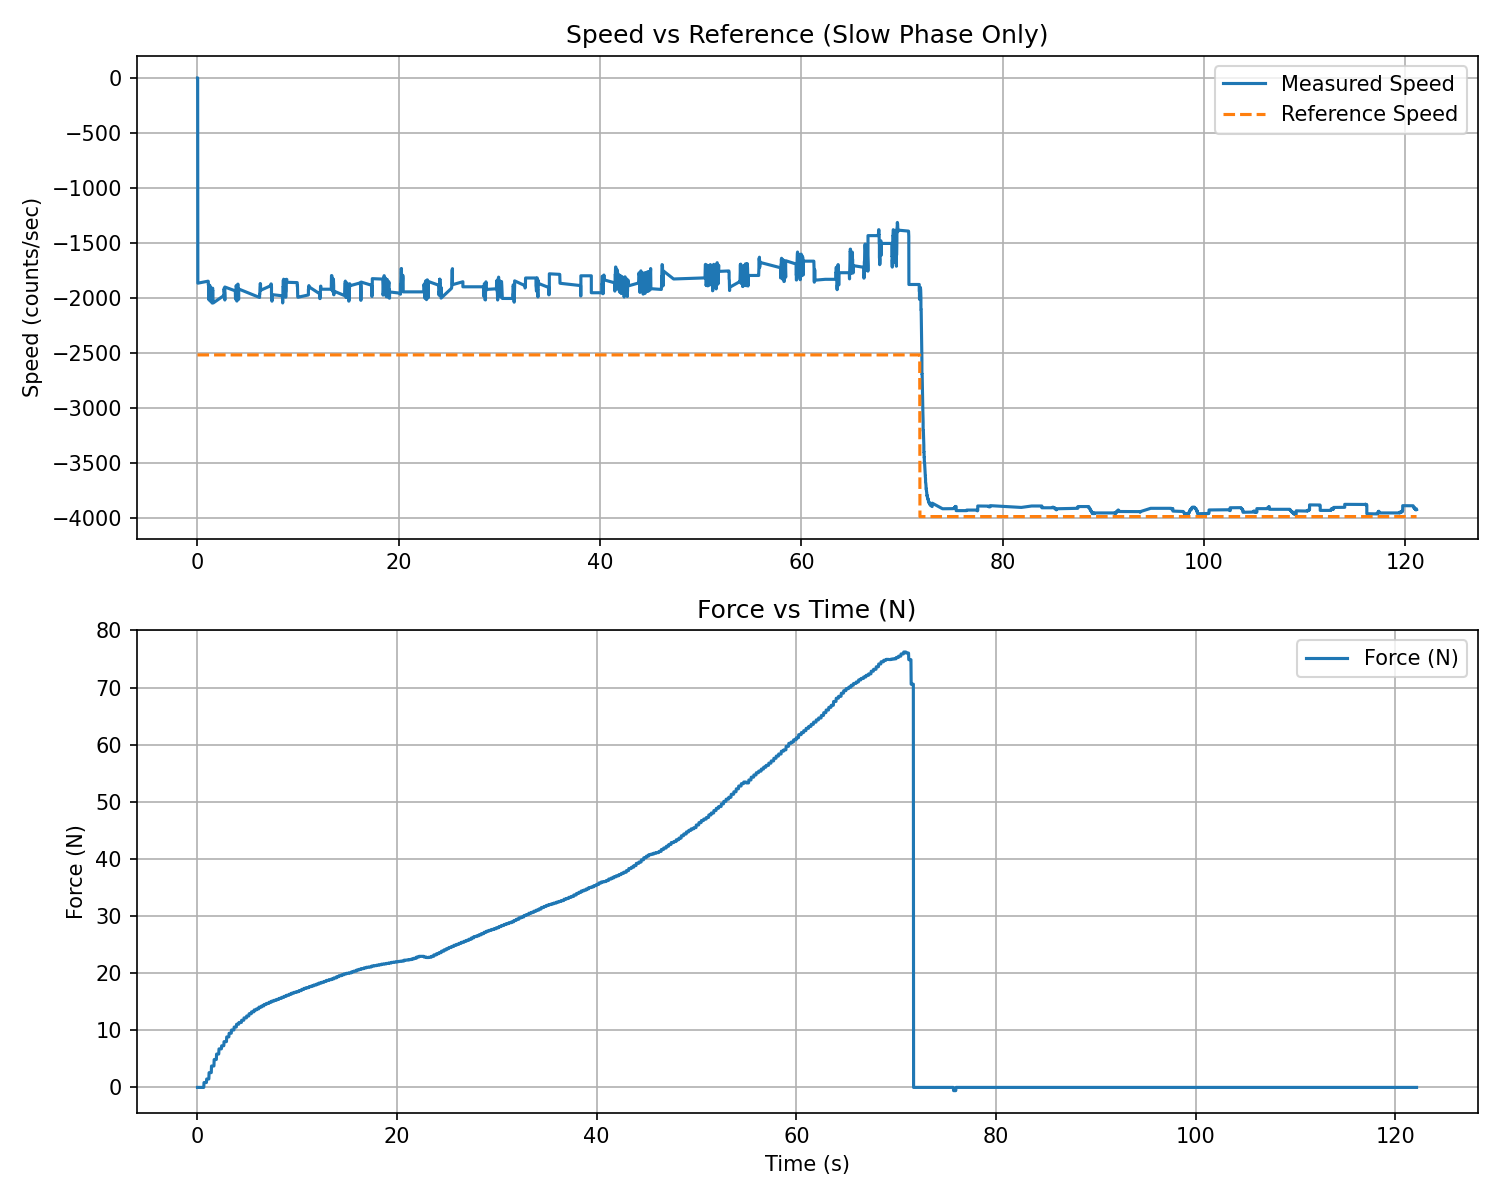

The file beside this chart, header and first rows:
t_rel_s, force_N, force_kgf
0.02205, -0.000000, -0.000000
0.04616, -0.000000, -0.000000
0.07026, -0.000000, -0.000000
0.09445, -0.000000, -0.000000
0.1186, -0.000000, -0.000000
0.1429, -0.000000, -0.000000
0.1671, -0.000000, -0.000000
0.1912, -0.000000, -0.000000
0.2153, -0.000000, -0.000000
0.2393, -0.000000, -0.000000
0.2634, -0.000000, -0.000000
0.2875, -0.000000, -0.000000
0.3115, -0.000000, -0.000000
0.3356, -0.000000, -0.000000
0.3599, -0.000000, -0.000000
0.3841, -0.000000, -0.000000
0.4083, -0.000000, -0.000000
0.4325, 0.000000, 0.000000
0.4568, 0.000000, 0.000000
0.481, 0.000000, 0.000000
0.5052, 0.000000, 0.000000
0.5294, 0.000000, 0.000000
0.5537, 0.000000, 0.000000
0.5779, 0.000000, 0.000000
0.6021, 0.000000, 0.000000
0.6265, 0.000000, 0.000000
0.6508, 0.000000, 0.000000
0.6751, 0.8526, 0.08694
0.6992, 0.8526, 0.08694
0.7233, 0.8526, 0.08694
0.7475, 0.8526, 0.08694
0.7717, 0.8526, 0.08694
0.7958, 0.8526, 0.08694
0.8199, 0.8526, 0.08694
0.8439, 0.8526, 0.08694
0.868, 0.8526, 0.08694
0.8921, 0.8526, 0.08694
0.9162, 0.8526, 0.08694
0.9402, 1.473, 0.1502
0.9643, 1.473, 0.1502
0.9884, 1.473, 0.1502
1.013, 1.473, 0.1502
1.037, 1.473, 0.1502
1.061, 1.473, 0.1502
1.085, 1.473, 0.1502
1.109, 1.473, 0.1502
1.134, 1.473, 0.1502
1.158, 1.473, 0.1502
1.183, 2.584, 0.2635
1.207, 2.584, 0.2635
1.232, 2.584, 0.2635
1.257, 2.584, 0.2635
1.281, 2.584, 0.2635
1.305, 2.584, 0.2635
1.33, 2.584, 0.2635
1.354, 2.584, 0.2635
1.378, 2.584, 0.2635
1.402, 2.584, 0.2635
1.427, 3.746, 0.382
1.451, 3.746, 0.382
... 5,002 more rows
